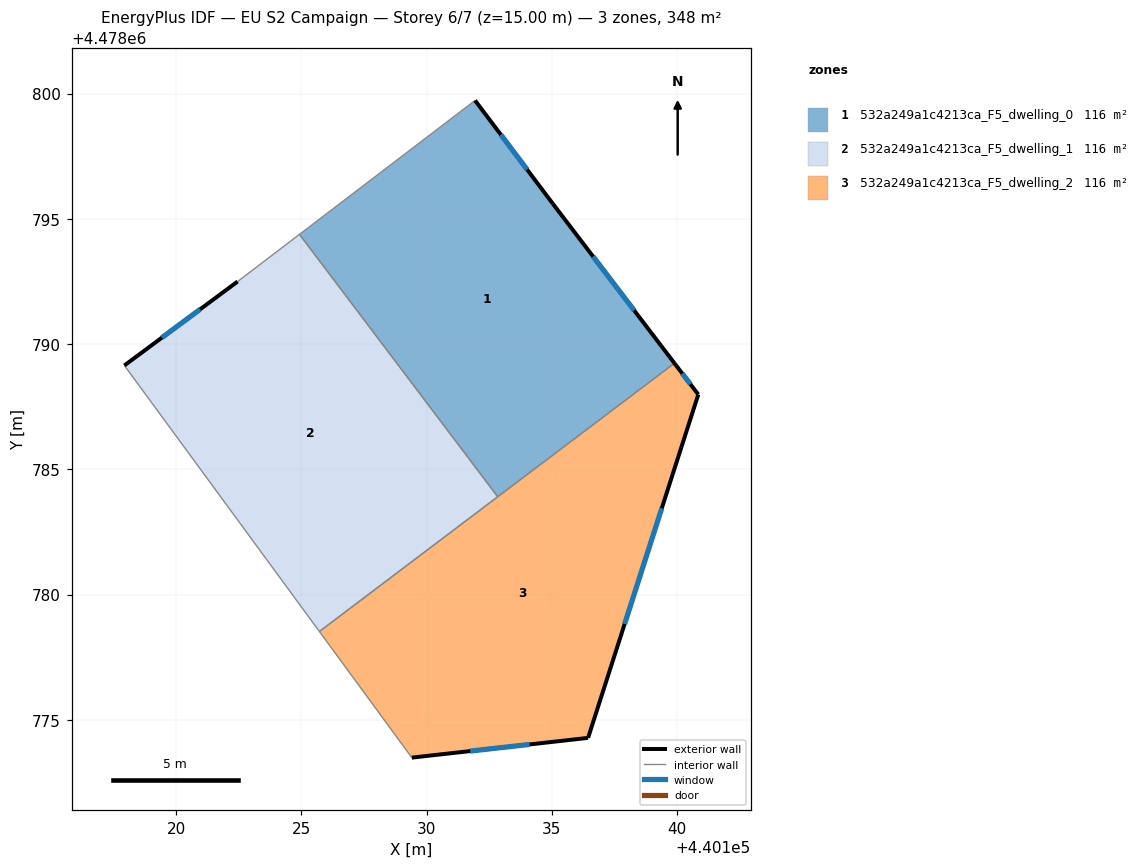
=== STOREY PLAN SPEC (per zone: floor XY polygon, exterior-wall plan segments, windows/doors) ===
zone 1: 532a249a1c4213ca_F5_dwelling_0  (115.9 m²)
  floor: (440135.03, 4478795.60) (440139.89, 4478789.23) (440132.84, 4478783.90) (440124.92, 4478794.38) (440131.93, 4478799.72)
  exterior wall: (440135.03, 4478795.60) – (440131.93, 4478799.72)  [5.2 m]
    window: (440134.01, 4478796.97) – (440132.96, 4478798.36)  [1.8 m²]
  exterior wall: (440139.89, 4478789.23) – (440135.03, 4478795.60)  [8.0 m]
    window: (440138.28, 4478791.34) – (440136.64, 4478793.49)  [2.7 m²]
  interior walls: 3
zone 2: 532a249a1c4213ca_F5_dwelling_1  (115.9 m²)
  floor: (440124.92, 4478794.38) (440132.84, 4478783.90) (440125.72, 4478778.52) (440117.93, 4478789.14) (440122.45, 4478792.50)
  exterior wall: (440122.45, 4478792.50) – (440117.93, 4478789.14)  [5.6 m]
    window: (440120.95, 4478791.38) – (440119.43, 4478790.26)  [1.9 m²]
  interior walls: 4
zone 3: 532a249a1c4213ca_F5_dwelling_2  (116.0 m²)
  floor: (440139.89, 4478789.23) (440140.84, 4478787.99) (440136.44, 4478774.28) (440129.41, 4478773.49) (440125.72, 4478778.52)
  exterior wall: (440140.84, 4478787.99) – (440139.89, 4478789.23)  [1.6 m]
    window: (440140.53, 4478788.40) – (440140.21, 4478788.82)  [0.5 m²]
  exterior wall: (440136.44, 4478774.28) – (440140.84, 4478787.99)  [14.4 m]
    window: (440137.90, 4478778.82) – (440139.38, 4478783.44)  [4.9 m²]
  exterior wall: (440129.41, 4478773.49) – (440136.44, 4478774.28)  [7.1 m]
    window: (440131.74, 4478773.75) – (440134.11, 4478774.02)  [2.4 m²]
  interior walls: 3

=== DERIVED (storey summary) ===
Building: EU S2 Campaign
Storey: 6 of 7  (floor level z = 15.00 m)
Storey gross floor area: 347.8 m²
Zones on this storey: 3
  - 532a249a1c4213ca_F5_dwelling_0: floor 115.9 m²; exterior wall 13.2 m (39.5 m²); 2 window(s) 4.5 m²; WWR 11.4%
  - 532a249a1c4213ca_F5_dwelling_1: floor 115.9 m²; exterior wall 5.6 m (16.9 m²); 1 window(s) 1.9 m²; WWR 11.4%
  - 532a249a1c4213ca_F5_dwelling_2: floor 116.0 m²; exterior wall 23.0 m (69.1 m²); 3 window(s) 7.9 m²; WWR 11.4%
Zone adjacency (shared interzone walls):
  - 532a249a1c4213ca_F5_dwelling_0 ↔ 532a249a1c4213ca_F5_dwelling_1
  - 532a249a1c4213ca_F5_dwelling_0 ↔ 532a249a1c4213ca_F5_dwelling_2
  - 532a249a1c4213ca_F5_dwelling_1 ↔ 532a249a1c4213ca_F5_dwelling_2